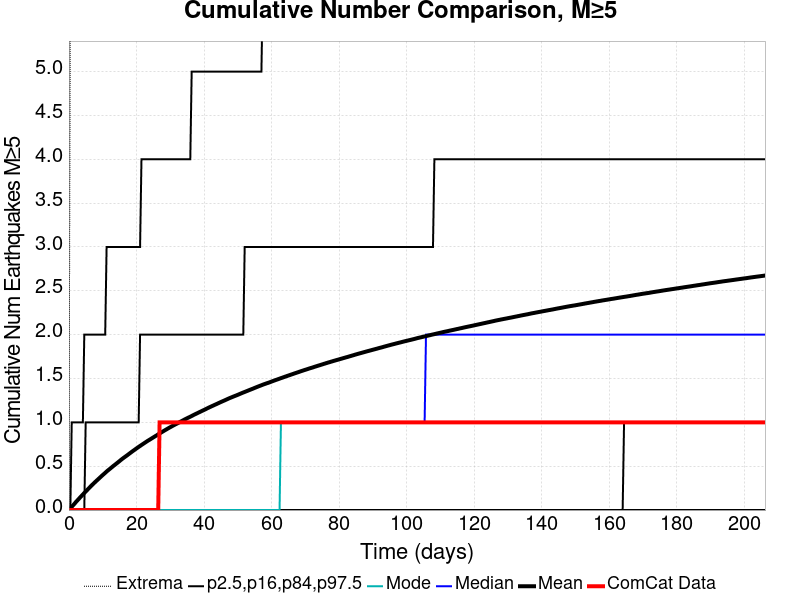

The file beside this chart, header and first rows:
Time (days), ComCat Data, Simulation Mean, Simulation Median, Simulation Mode, Simulation Minimum, Simulation Maximum, 2.5 %-ile, 16 %-ile, 84 %-ile, 97.5 %-ile
0.0, 0.0, 0.0, 0.0, 0.0, 0.0, 0.0, 0.0, 0.0, 0.0, 0.0
0.4131, 0.0, 0.01815, 0.0, 0.0, 0.0, 6.0, 0.0, 0.0, 0.0, 0.0
0.8262, 0.0, 0.03736, 0.0, 0.0, 0.0, 7.0, 0.0, 0.0, 0.0, 1.0
1.239, 0.0, 0.05471, 0.0, 0.0, 0.0, 9.0, 0.0, 0.0, 0.0, 1.0
1.652, 0.0, 0.0723, 0.0, 0.0, 0.0, 10.0, 0.0, 0.0, 0.0, 1.0
2.065, 0.0, 0.09154, 0.0, 0.0, 0.0, 12.0, 0.0, 0.0, 0.0, 1.0
2.479, 0.0, 0.1088, 0.0, 0.0, 0.0, 13.0, 0.0, 0.0, 0.0, 1.0
2.892, 0.0, 0.126, 0.0, 0.0, 0.0, 13.0, 0.0, 0.0, 0.0, 1.0
3.305, 0.0, 0.1439, 0.0, 0.0, 0.0, 13.0, 0.0, 0.0, 0.0, 1.0
3.718, 0.0, 0.1606, 0.0, 0.0, 0.0, 13.0, 0.0, 0.0, 0.0, 1.0
4.131, 0.0, 0.1778, 0.0, 0.0, 0.0, 13.0, 0.0, 0.0, 0.0, 1.0
4.544, 0.0, 0.1946, 0.0, 0.0, 0.0, 14.0, 0.0, 0.0, 0.0, 2.0
4.957, 0.0, 0.2109, 0.0, 0.0, 0.0, 14.0, 0.0, 0.0, 1.0, 2.0
5.37, 0.0, 0.2273, 0.0, 0.0, 0.0, 14.0, 0.0, 0.0, 1.0, 2.0
5.783, 0.0, 0.2442, 0.0, 0.0, 0.0, 14.0, 0.0, 0.0, 1.0, 2.0
6.196, 0.0, 0.2605, 0.0, 0.0, 0.0, 15.0, 0.0, 0.0, 1.0, 2.0
6.61, 0.0, 0.2768, 0.0, 0.0, 0.0, 17.0, 0.0, 0.0, 1.0, 2.0
7.023, 0.0, 0.2924, 0.0, 0.0, 0.0, 17.0, 0.0, 0.0, 1.0, 2.0
7.436, 0.0, 0.3074, 0.0, 0.0, 0.0, 17.0, 0.0, 0.0, 1.0, 2.0
7.849, 0.0, 0.3228, 0.0, 0.0, 0.0, 17.0, 0.0, 0.0, 1.0, 2.0
8.262, 0.0, 0.3376, 0.0, 0.0, 0.0, 17.0, 0.0, 0.0, 1.0, 2.0
8.675, 0.0, 0.3522, 0.0, 0.0, 0.0, 17.0, 0.0, 0.0, 1.0, 2.0
9.088, 0.0, 0.367, 0.0, 0.0, 0.0, 18.0, 0.0, 0.0, 1.0, 2.0
9.501, 0.0, 0.3817, 0.0, 0.0, 0.0, 18.0, 0.0, 0.0, 1.0, 2.0
9.914, 0.0, 0.3964, 0.0, 0.0, 0.0, 18.0, 0.0, 0.0, 1.0, 2.0
10.33, 0.0, 0.4104, 0.0, 0.0, 0.0, 18.0, 0.0, 0.0, 1.0, 2.0
10.74, 0.0, 0.4245, 0.0, 0.0, 0.0, 18.0, 0.0, 0.0, 1.0, 2.0
11.15, 0.0, 0.4393, 0.0, 0.0, 0.0, 18.0, 0.0, 0.0, 1.0, 3.0
11.57, 0.0, 0.4527, 0.0, 0.0, 0.0, 19.0, 0.0, 0.0, 1.0, 3.0
11.98, 0.0, 0.4652, 0.0, 0.0, 0.0, 19.0, 0.0, 0.0, 1.0, 3.0
12.39, 0.0, 0.4785, 0.0, 0.0, 0.0, 19.0, 0.0, 0.0, 1.0, 3.0
12.81, 0.0, 0.4915, 0.0, 0.0, 0.0, 20.0, 0.0, 0.0, 1.0, 3.0
13.22, 0.0, 0.5048, 0.0, 0.0, 0.0, 20.0, 0.0, 0.0, 1.0, 3.0
13.63, 0.0, 0.5168, 0.0, 0.0, 0.0, 22.0, 0.0, 0.0, 1.0, 3.0
14.05, 0.0, 0.5295, 0.0, 0.0, 0.0, 22.0, 0.0, 0.0, 1.0, 3.0
14.46, 0.0, 0.5423, 0.0, 0.0, 0.0, 22.0, 0.0, 0.0, 1.0, 3.0
14.87, 0.0, 0.5551, 0.0, 0.0, 0.0, 22.0, 0.0, 0.0, 1.0, 3.0
15.28, 0.0, 0.5682, 0.0, 0.0, 0.0, 22.0, 0.0, 0.0, 1.0, 3.0
15.7, 0.0, 0.5812, 0.0, 0.0, 0.0, 23.0, 0.0, 0.0, 1.0, 3.0
16.11, 0.0, 0.5931, 0.0, 0.0, 0.0, 23.0, 0.0, 0.0, 1.0, 3.0
16.52, 0.0, 0.6045, 0.0, 0.0, 0.0, 24.0, 0.0, 0.0, 1.0, 3.0
16.94, 0.0, 0.616, 0.0, 0.0, 0.0, 24.0, 0.0, 0.0, 1.0, 3.0
17.35, 0.0, 0.6274, 0.0, 0.0, 0.0, 24.0, 0.0, 0.0, 1.0, 3.0
17.76, 0.0, 0.6398, 0.0, 0.0, 0.0, 26.0, 0.0, 0.0, 1.0, 3.0
18.18, 0.0, 0.6517, 0.0, 0.0, 0.0, 26.0, 0.0, 0.0, 1.0, 3.0
18.59, 0.0, 0.6635, 0.0, 0.0, 0.0, 26.0, 0.0, 0.0, 1.0, 3.0
19, 0.0, 0.6753, 0.0, 0.0, 0.0, 26.0, 0.0, 0.0, 1.0, 3.0
19.42, 0.0, 0.6862, 0.0, 0.0, 0.0, 26.0, 0.0, 0.0, 1.0, 3.0
19.83, 0.0, 0.6982, 0.0, 0.0, 0.0, 26.0, 0.0, 0.0, 1.0, 3.0
20.24, 0.0, 0.7091, 0.0, 0.0, 0.0, 27.0, 0.0, 0.0, 1.0, 3.0
20.65, 0.0, 0.7205, 0.0, 0.0, 0.0, 27.0, 0.0, 0.0, 1.0, 3.0
21.07, 0.0, 0.7311, 0.0, 0.0, 0.0, 27.0, 0.0, 0.0, 2.0, 3.0
21.48, 0.0, 0.7419, 0.0, 0.0, 0.0, 27.0, 0.0, 0.0, 2.0, 4.0
21.89, 0.0, 0.7527, 0.0, 0.0, 0.0, 27.0, 0.0, 0.0, 2.0, 4.0
22.31, 0.0, 0.7632, 0.0, 0.0, 0.0, 28.0, 0.0, 0.0, 2.0, 4.0
22.72, 0.0, 0.7736, 0.0, 0.0, 0.0, 28.0, 0.0, 0.0, 2.0, 4.0
23.13, 0.0, 0.7844, 0.0, 0.0, 0.0, 28.0, 0.0, 0.0, 2.0, 4.0
23.55, 0.0, 0.7944, 0.0, 0.0, 0.0, 28.0, 0.0, 0.0, 2.0, 4.0
23.96, 0.0, 0.8038, 0.0, 0.0, 0.0, 28.0, 0.0, 0.0, 2.0, 4.0
24.37, 0.0, 0.8138, 0.0, 0.0, 0.0, 28.0, 0.0, 0.0, 2.0, 4.0
... 440 more rows
